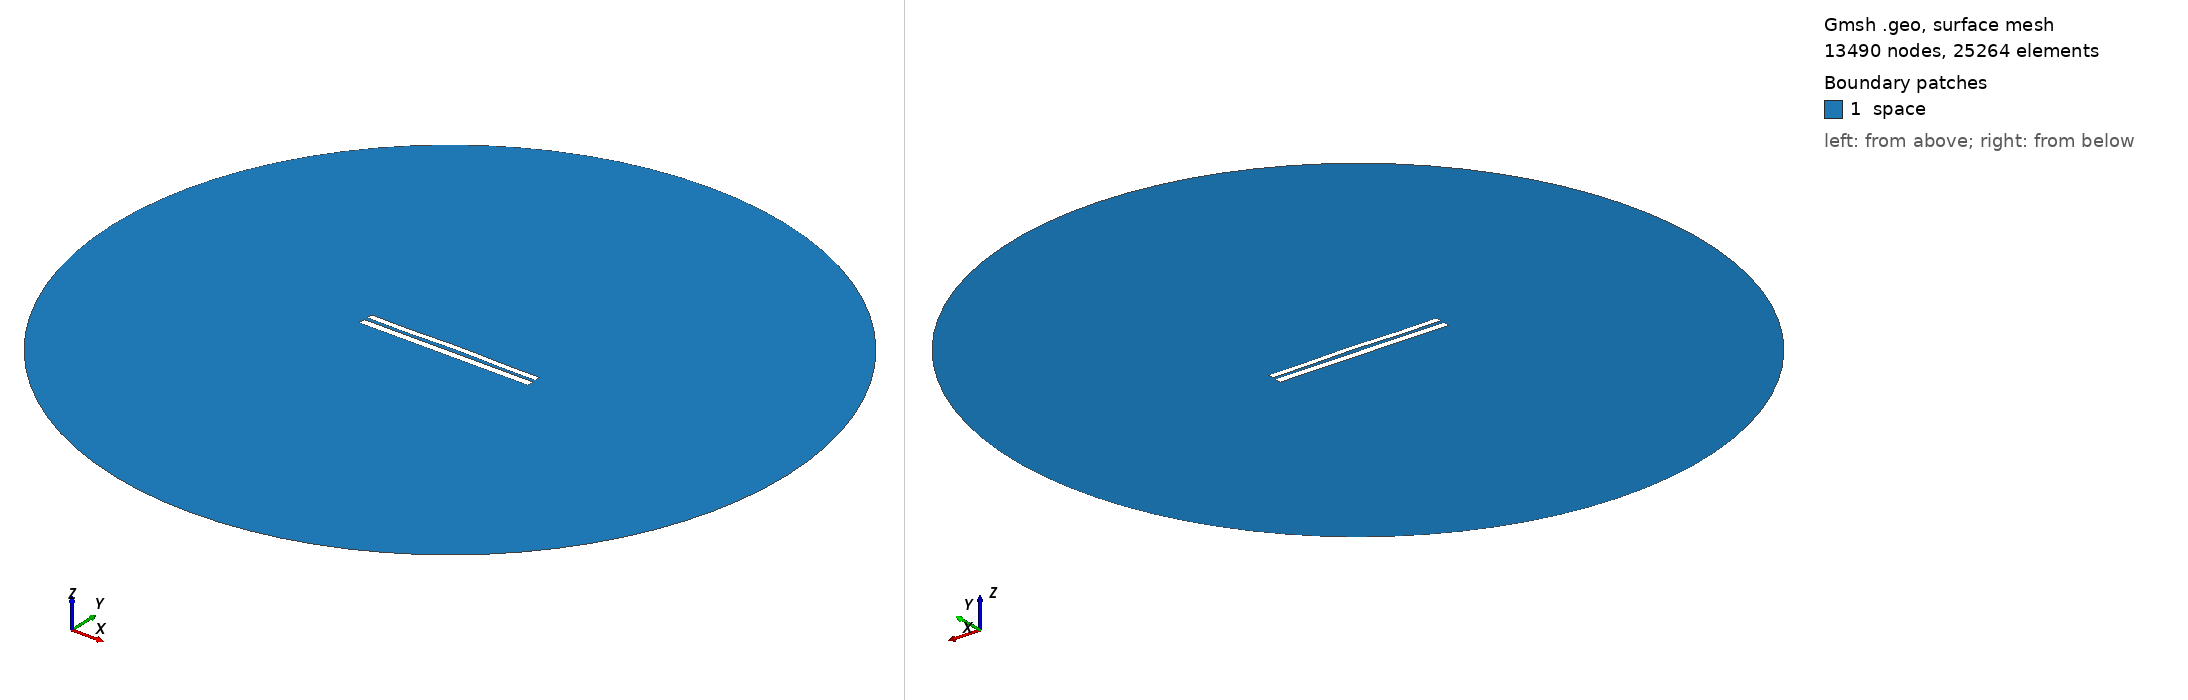

Gmsh geometry script, surface-meshed: 13490 nodes, 25264 surface elements. Boundary patches (legend numbers): 1 space. Left view from above one corner, right view from below the opposite corner. Legend entries are the model's physical surfaces. The drawing asked Gmsh for element sizes between 1% and 20% of the model's largest extent; the script's own settings can give other sizes.

=== 7731.geo (drawn) ===
//---------------------------------------
// Geometry kernel
//---------------------------------------

SetFactory("OpenCASCADE");



//---------------------------------------
// Parameters of the geometry
//---------------------------------------

// Overetch of the upper plate
overetch = 0.25;

// Distance between the plates
distance = 2.0;

// Discretization over the x axis (for the deformation)
nx = 50; 

// Length of the plate
L = 100 - overetch; 

// Number of modes
n = 4; 

// 1st mode coefficient
coeff(1) = -0.075;
beta(1) = 0.596864 * 3.1415926535 / L;

// 2nd mode coefficient
coeff(2) = 0.15;
beta(2) = 1.49418 * 3.1415926535 / L;

// 3rd mode coefficient
coeff(3) = -0.075;
beta(3) = 2.50025 * 3.1415926535 / L;

// 4th mode coefficient
coeff(4) = -0.15;
beta(4) = 3.49999 * 3.1415926535 / L;



//---------------------------------------
// Upper plate (deformed rectangle)
//---------------------------------------

// Coordiantes of the upper plate
xmin = -50;
xmax = 50 - overetch;

// Height of the upper plate
yheight = 4 - 2 * overetch;

// Indexes of the points
UpperID[] = {};
LowerID[] = {};
LeftID[] = {};
RightID[] = {};

// Point index
p = 1;

// Horizontal edges
For i In {1:nx}
    x = xmin + (i-1)*(xmax - xmin)/(nx-1);

    y_bottom = distance / 2 + overetch;
    For j In {1:n}
        C = (Cosh(beta(j)*L) + Cos(beta(j)*L)) / (Sinh(beta(j)*L) + Sin(beta(j)*L));
        y_bottom  = y_bottom + coeff(j) * (Cosh(beta(j)*(x+50)) - Cos(beta(j)*(x+50)) - C * (Sinh(beta(j)*(x+50)) - Sin(beta(j)*(x+50))));
    EndFor

    y_top = y_bottom + yheight;

    Point(p) = {x, y_top, 0, 1.0};
    UpperID[i] = p;
    p = p + 1;

    Point(p) = {x, y_bottom, 0, 1.0};
    LowerID[i] = p;
    p = p + 1;
EndFor

// Create point lists
UpperPts[] = {}; LowerPts[] = {};
For i In {1:nx}
  UpperPts[] += {UpperID[i]};
  LowerPts[] += {LowerID[i]};
EndFor

// Build splines
Spline(1) = {UpperPts[]};
Spline(2) = {LowerPts[]};
Line(3) = {LowerPts[nx-1], UpperPts[nx-1]};
Line(4) = {LowerPts[0], UpperPts[0]};

// Build the plane surface
Curve Loop(1) = {2, 3, -1, -4};
Plane Surface(1) = {1};



//---------------------------------------
// Lower plate (rectangle)
//---------------------------------------

// Vertices
Point(1001) = {-50, -1, 0, 1.0};
Point(1002) = { 50, -1, 0, 1.0};
Point(1003) = { 50,  -5, 0, 1.0};
Point(1004) = {-50,  -5, 0, 1.0};

// Edges
Line(5) = {1001, 1002};
Line(6) = {1002, 1003};
Line(7) = {1003, 1004};
Line(8) = {1004, 1001};

// Plane surface
Line Loop(2) = {5, 6, 7, 8};
Plane Surface(2) = {2}; 



//---------------------------------------
// Outer (fictious) boundary
//---------------------------------------

// Points
Point(1005) = {0, 0, 0};       // Center
Point(1006) = {200, 0, 0};     // Start point
Point(1007) = {0, 200, 0};     // 90 degrees
Point(1008) = {-200, 0, 0};    // 180 degrees
Point(1009) = {0, -200, 0};    // 270 degrees

// Circle arcs (each needs start, center, end)
Circle(9) = {1006, 1005, 1007};
Circle(10) = {1007, 1005, 1008};
Circle(11) = {1008, 1005, 1009};
Circle(12) = {1009, 1005, 1006};

// Plane surface for the entire domain
Curve Loop(3) = {9, 10, 11, 12};
Surface(3) = {3};

// Subtract the plates from the whole domain to obtain the actual domain where we want to solve the equations
BooleanDifference{ Surface{3}; Delete; }{ Surface{1}; Surface{2}; Delete; }




//---------------------------------------
// Transfinite Lines/Curves
//---------------------------------------

// Set the number of points on the boundaries
r = 7;

// Plates
Transfinite Curve {1, 2} = 50*r Using Progression 1;
Transfinite Curve {3, 4} = 2*r Using Progression 1;
Transfinite Line {5, 7} = 50*r Using Progression 1;
Transfinite Line {6, 8} = 2*r Using Progression 1;

// Outer boundary
Transfinite Line {9, 10, 11, 12} = 20 Using Progression 1;



//---------------------------------------
// Physical groups
//---------------------------------------                

// Physical curves (boundaries)
Physical Line("force_segment", 10) = {2};
Physical Line("upper_plate", 11) = {1, 3, 4};
Physical Line("lower_plate", 12) = {5, 6, 7, 8};
Physical Line("boundary", 20) = {9, 10, 11, 12};

// Physical Surfaces
Physical Surface("space", 30) = {3};



//---------------------------------------
// 6. Generate the Mesh
//---------------------------------------

// 2D mesh generation
Mesh 2;
